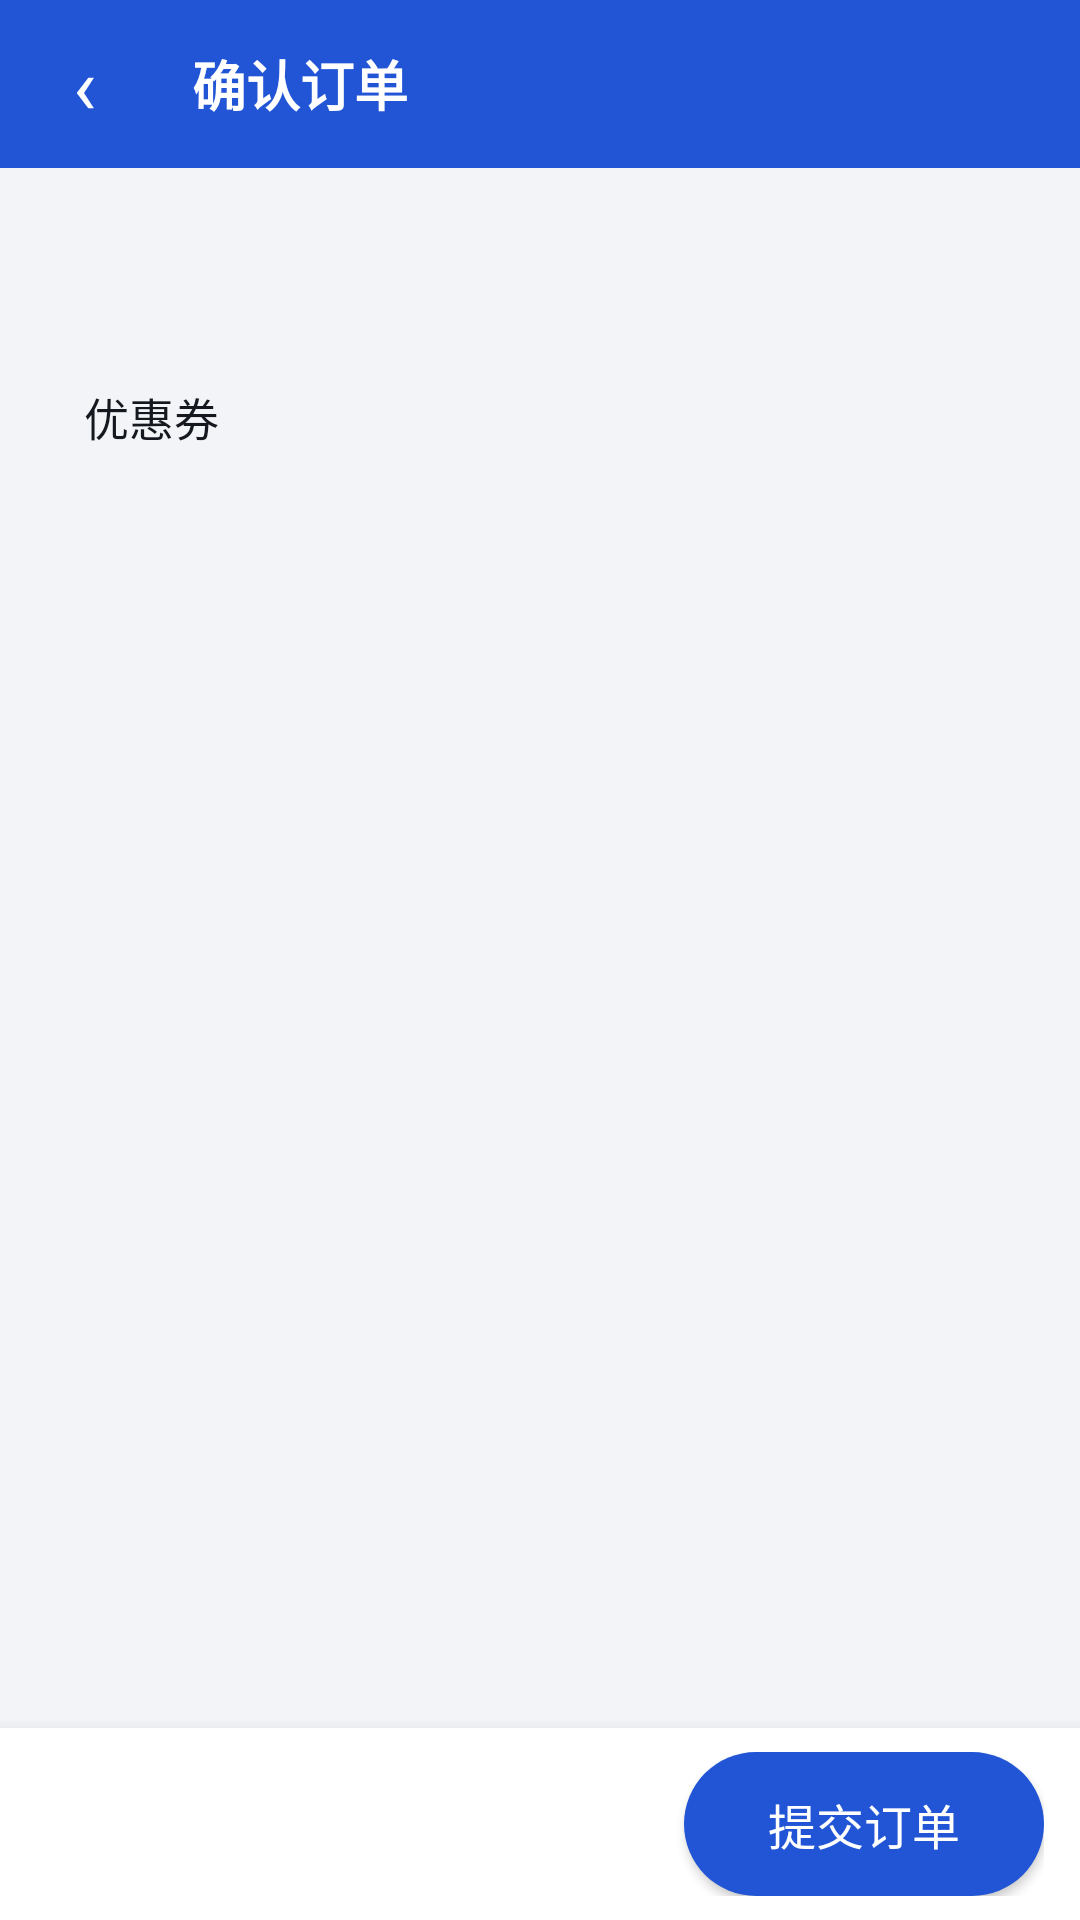

Reconstruct the res/layout file that produces this screen, plus the resources it refers to.
<!-- AndroidManifest.xml: application theme Theme.BlinkShop -->
<!-- res/layout/activity_checkout.xml -->
<?xml version="1.0" encoding="utf-8"?>
<FrameLayout xmlns:android="http://schemas.android.com/apk/res/android"
    android:layout_width="match_parent"
    android:layout_height="match_parent">

    <LinearLayout
        android:layout_width="match_parent"
        android:layout_height="match_parent"
        android:orientation="vertical">

        <LinearLayout style="@style/TopBar">

            <TextView
                android:id="@+id/back_button"
                style="@style/TopBarButton"
                android:contentDescription="@string/back"
                android:text="‹"
                android:textSize="26sp" />

            <TextView
                style="@style/TopBarTitle"
                android:accessibilityHeading="true"
                android:text="确认订单" />
        </LinearLayout>

        <FrameLayout
            android:layout_width="match_parent"
            android:layout_height="0dp"
            android:layout_weight="1">

            <ScrollView
                android:layout_width="match_parent"
                android:layout_height="match_parent">

                <LinearLayout
                    android:layout_width="match_parent"
                    android:layout_height="wrap_content"
                    android:orientation="vertical"
                    android:paddingStart="12dp"
                    android:paddingEnd="12dp"
                    android:paddingBottom="16dp">

                    <TextView
                        android:id="@+id/pending_banner"
                        android:layout_width="match_parent"
                        android:layout_height="wrap_content"
                        android:layout_marginTop="12dp"
                        android:background="@drawable/bg_warning"
                        android:padding="12dp"
                        android:text="上次提交的订单没有收到结果。再次提交不会重复下单：如果上次已经成功，会直接显示那次的订单。"
                        android:textColor="@color/warning_text"
                        android:textSize="14sp"
                        android:visibility="gone" />

                    <LinearLayout
                        android:id="@+id/items_card"
                        style="@style/Card" />

                    <LinearLayout
                        android:id="@+id/coupon_row"
                        style="@style/Card"
                        android:background="@drawable/bg_card"
                        android:foreground="?android:attr/selectableItemBackground"
                        android:minHeight="56dp"
                        android:orientation="horizontal">

                        <TextView
                            android:layout_width="wrap_content"
                            android:layout_height="wrap_content"
                            android:text="优惠券"
                            android:textColor="@color/text_primary"
                            android:textSize="15sp" />

                        <TextView
                            android:id="@+id/coupon_value"
                            android:layout_width="0dp"
                            android:layout_height="wrap_content"
                            android:layout_marginStart="12dp"
                            android:layout_weight="1"
                            android:gravity="end"
                            android:textColor="@color/brand"
                            android:textSize="14sp" />
                    </LinearLayout>

                    <LinearLayout
                        android:id="@+id/discount_card"
                        style="@style/Card" />
                </LinearLayout>
            </ScrollView>

            <include layout="@layout/view_state" />
        </FrameLayout>

        <LinearLayout
            android:id="@+id/bottom_bar"
            style="@style/BottomBar">

            <LinearLayout
                android:layout_width="0dp"
                android:layout_height="wrap_content"
                android:layout_weight="1"
                android:orientation="vertical"
                android:paddingEnd="12dp">

                <TextView
                    android:id="@+id/pay_amount"
                    android:layout_width="wrap_content"
                    android:layout_height="wrap_content"
                    android:textColor="@color/price"
                    android:textSize="20sp"
                    android:textStyle="bold" />

                <TextView
                    android:id="@+id/pay_note"
                    android:layout_width="wrap_content"
                    android:layout_height="wrap_content"
                    android:textColor="@color/text_secondary"
                    android:textSize="12sp" />
            </LinearLayout>

            <Button
                android:id="@+id/submit_button"
                style="@style/BottomBarButton"
                android:text="提交订单" />
        </LinearLayout>
    </LinearLayout>

    <include layout="@layout/view_busy" />
</FrameLayout>
<!-- res/layout/view_state.xml (included above) -->
<?xml version="1.0" encoding="utf-8"?>
<LinearLayout xmlns:android="http://schemas.android.com/apk/res/android"
    android:id="@+id/state_view"
    android:layout_width="match_parent"
    android:layout_height="match_parent"
    android:background="@color/page_bg"
    android:clickable="true"
    android:focusable="true"
    android:gravity="center"
    android:orientation="vertical"
    android:padding="32dp"
    android:visibility="gone">

    <ProgressBar
        android:id="@+id/state_progress"
        android:layout_width="40dp"
        android:layout_height="40dp"
        android:contentDescription="@string/loading" />

    <TextView
        android:id="@+id/state_title"
        android:layout_width="wrap_content"
        android:layout_height="wrap_content"
        android:layout_marginTop="12dp"
        android:gravity="center"
        android:textColor="@color/text_primary"
        android:textSize="17sp"
        android:textStyle="bold" />

    <TextView
        android:id="@+id/state_message"
        android:layout_width="wrap_content"
        android:layout_height="wrap_content"
        android:layout_marginTop="6dp"
        android:gravity="center"
        android:textColor="@color/text_secondary"
        android:textSize="14sp" />

    <Button
        android:id="@+id/state_retry"
        style="@style/SecondaryButton"
        android:layout_marginTop="16dp"
        android:text="@string/retry" />
</LinearLayout>
<!-- res/layout/view_busy.xml (included above) -->
<?xml version="1.0" encoding="utf-8"?>
<LinearLayout xmlns:android="http://schemas.android.com/apk/res/android"
    android:id="@+id/busy_view"
    android:layout_width="match_parent"
    android:layout_height="match_parent"
    android:background="#66000000"
    android:clickable="true"
    android:focusable="true"
    android:gravity="center"
    android:orientation="vertical"
    android:visibility="gone">

    <LinearLayout
        android:layout_width="wrap_content"
        android:layout_height="wrap_content"
        android:background="@drawable/bg_card"
        android:gravity="center"
        android:minWidth="160dp"
        android:orientation="vertical"
        android:padding="24dp">

        <ProgressBar
            android:layout_width="40dp"
            android:layout_height="40dp"
            android:importantForAccessibility="no" />

        <TextView
            android:id="@+id/busy_text"
            android:layout_width="wrap_content"
            android:layout_height="wrap_content"
            android:layout_marginTop="12dp"
            android:accessibilityLiveRegion="polite"
            android:textColor="@color/text_primary"
            android:textSize="15sp" />
    </LinearLayout>
</LinearLayout>
<!-- resources referenced by this layout -->
<resources>
  <color name="brand">#2155D6</color>
  <color name="page_bg">#F3F4F7</color>
  <color name="price">#D0342C</color>
  <color name="text_primary">#15181E</color>
  <color name="text_secondary">#5B6270</color>
  <color name="warning_text">#8A4B00</color>
  <!-- drawable bg_warning (drawable) -->
  <?xml version="1.0" encoding="utf-8"?>
  <shape xmlns:android="http://schemas.android.com/apk/res/android" android:shape="rectangle">
      <solid android:color="@color/warning_bg" />
      <corners android:radius="8dp" />
  </shape>
  <string name="back">返回</string>
  <string name="loading">加载中</string>
  <string name="retry">重试</string>
  <style name="BottomBarButton" parent="PrimaryButton">
          <item name="android:layout_width">wrap_content</item>
          <item name="android:minWidth">120dp</item>
          <item name="android:paddingStart">20dp</item>
          <item name="android:paddingEnd">20dp</item>
      </style>
  <style name="Card">
          <item name="android:layout_width">match_parent</item>
          <item name="android:layout_height">wrap_content</item>
          <item name="android:background">@drawable/bg_card</item>
          <item name="android:padding">16dp</item>
          <item name="android:layout_marginTop">12dp</item>
          <item name="android:orientation">vertical</item>
      </style>
  <style name="TopBar">
          <item name="android:layout_width">match_parent</item>
          <item name="android:layout_height">56dp</item>
          <item name="android:background">@color/brand</item>
          <item name="android:gravity">center_vertical</item>
          <item name="android:orientation">horizontal</item>
          <item name="android:paddingStart">4dp</item>
          <item name="android:paddingEnd">8dp</item>
      </style>
  <style name="TopBarTitle">
          <item name="android:layout_width">0dp</item>
          <item name="android:layout_height">wrap_content</item>
          <item name="android:layout_weight">1</item>
          <item name="android:paddingStart">12dp</item>
          <item name="android:textColor">#FFFFFF</item>
          <item name="android:textSize">18sp</item>
          <item name="android:textStyle">bold</item>
          <item name="android:maxLines">1</item>
          <item name="android:ellipsize">end</item>
      </style>
  <style name="Theme.BlinkShop" parent="android:Theme.Material.Light.NoActionBar">
          <item name="android:colorPrimary">@color/brand</item>
          <item name="android:colorPrimaryDark">@color/brand</item>
          <item name="android:colorAccent">@color/brand</item>
          <item name="android:windowBackground">@color/page_bg</item>
          <item name="android:statusBarColor">@color/brand</item>
          <item name="android:textColorPrimary">@color/text_primary</item>
          <item name="android:textColorSecondary">@color/text_secondary</item>
      </style>
  <color name="warning_bg">#FFF4E0</color>
  <color name="card_bg">#FFFFFF</color>
  <style name="PrimaryButton">
          <item name="android:layout_width">match_parent</item>
          <item name="android:layout_height">@dimen/touch_target</item>
          <item name="android:background">@drawable/bg_primary_button</item>
          <item name="android:textColor">#FFFFFF</item>
          <item name="android:textSize">16sp</item>
          <item name="android:gravity">center</item>
      </style>
  <dimen name="touch_target">48dp</dimen>
  <!-- drawable bg_secondary_button (drawable) -->
  <?xml version="1.0" encoding="utf-8"?>
  <shape xmlns:android="http://schemas.android.com/apk/res/android" android:shape="rectangle">
      <solid android:color="@color/card_bg" />
      <stroke android:width="1dp" android:color="@color/brand" />
      <corners android:radius="24dp" />
  </shape>
</resources>
